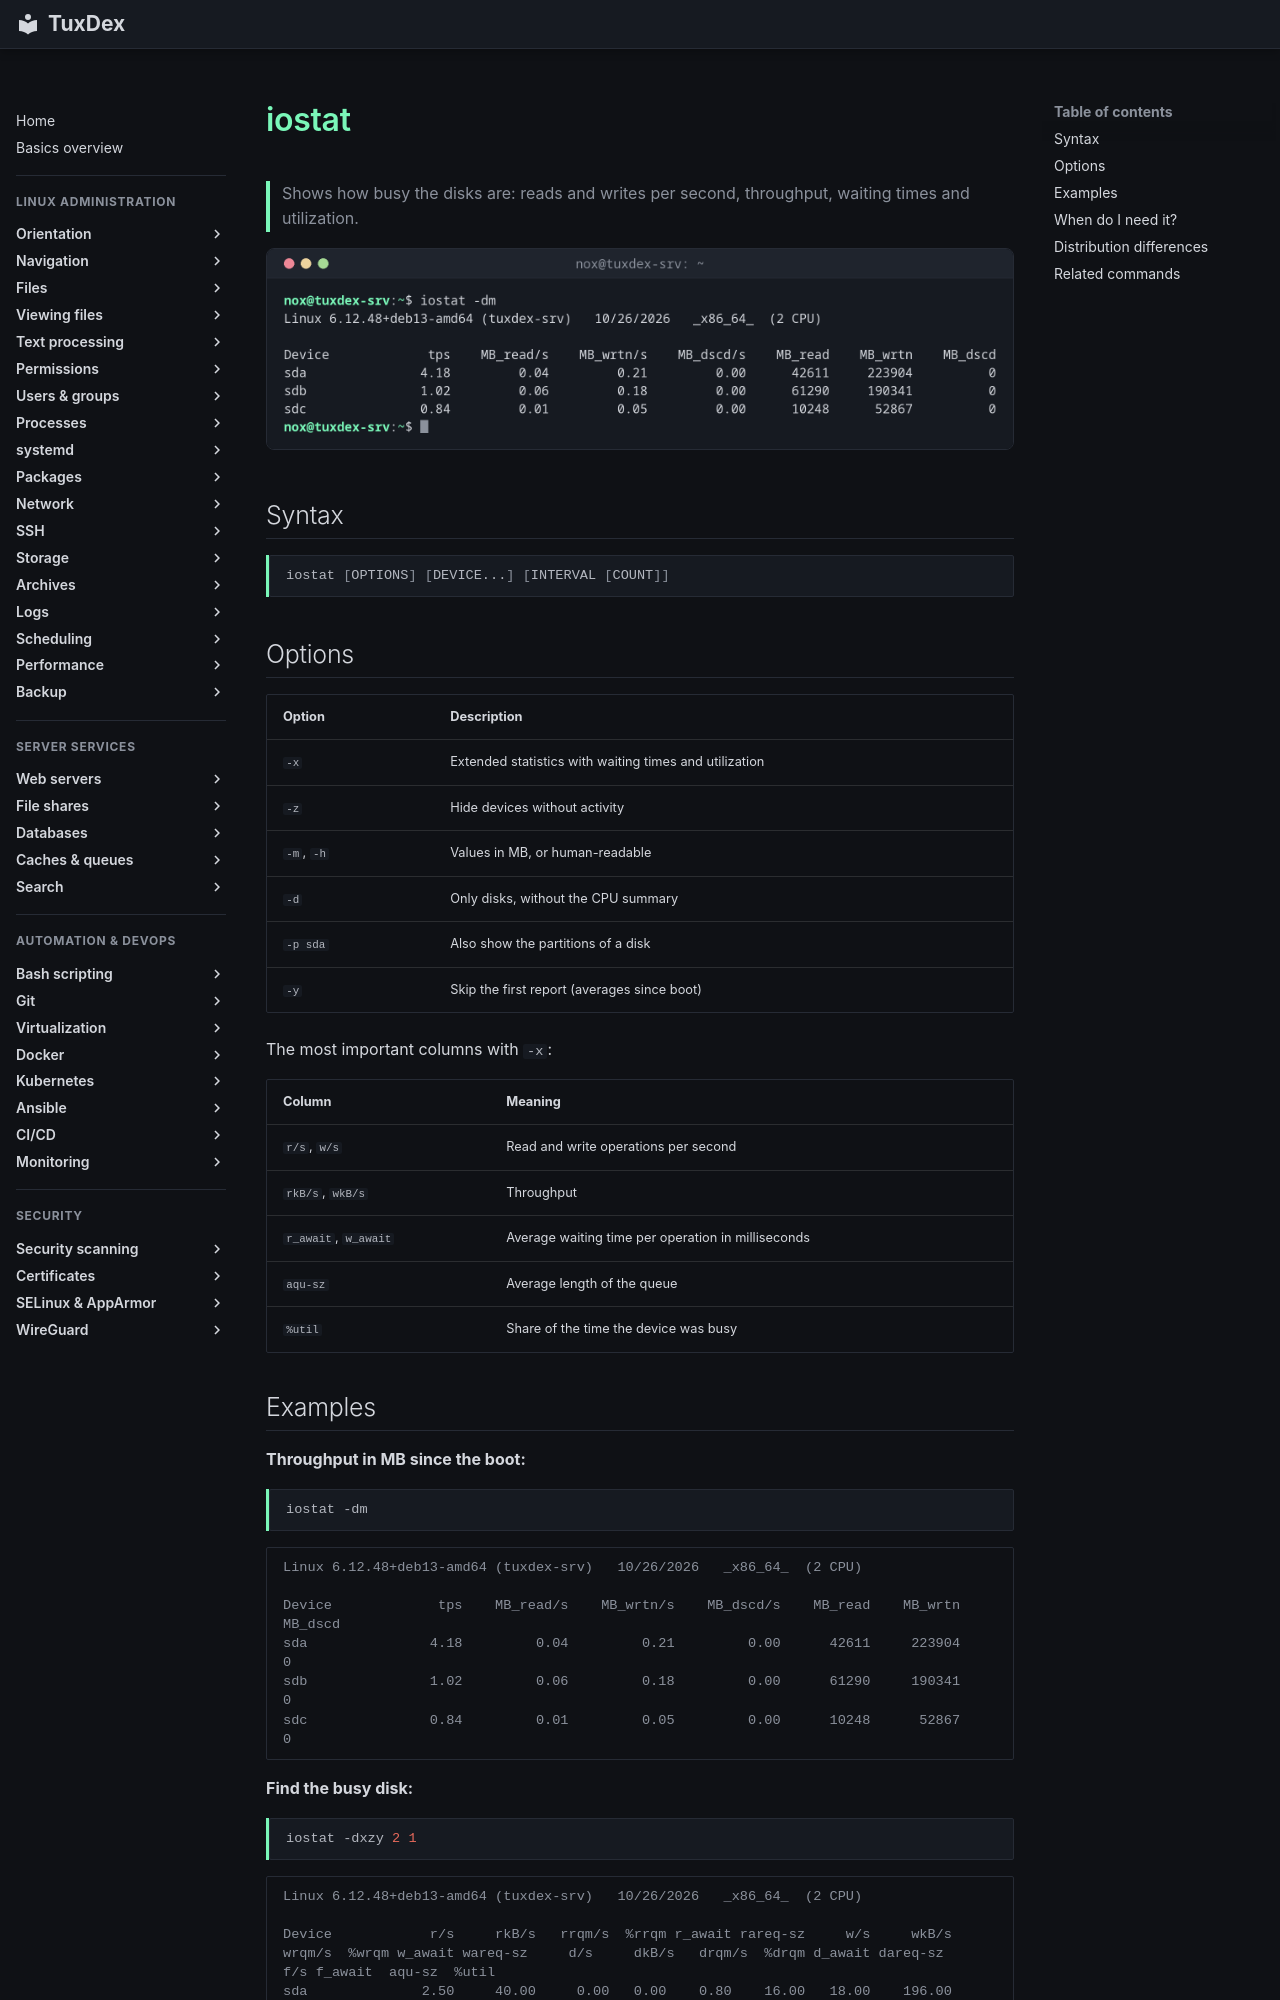

repository: Noxisan/tuxcodex · page: 27-performance/iostat.en/index.html · generator: mkdocs

# iostat

> Shows how busy the disks are: reads and writes per second, throughput, waiting times and utilization.

![iostat output](../assets/screenshots/27-performance/iostat.png)

## Syntax

```bash
iostat [OPTIONS] [DEVICE...] [INTERVAL [COUNT]]
```

## Options

| Option | Description |
|--------|-------------|
| `-x` | Extended statistics with waiting times and utilization |
| `-z` | Hide devices without activity |
| `-m`, `-h` | Values in MB, or human-readable |
| `-d` | Only disks, without the CPU summary |
| `-p sda` | Also show the partitions of a disk |
| `-y` | Skip the first report (averages since boot) |

The most important columns with `-x`:

| Column | Meaning |
|--------|---------|
| `r/s`, `w/s` | Read and write operations per second |
| `rkB/s`, `wkB/s` | Throughput |
| `r_await`, `w_await` | Average waiting time per operation in milliseconds |
| `aqu-sz` | Average length of the queue |
| `%util` | Share of the time the device was busy |
